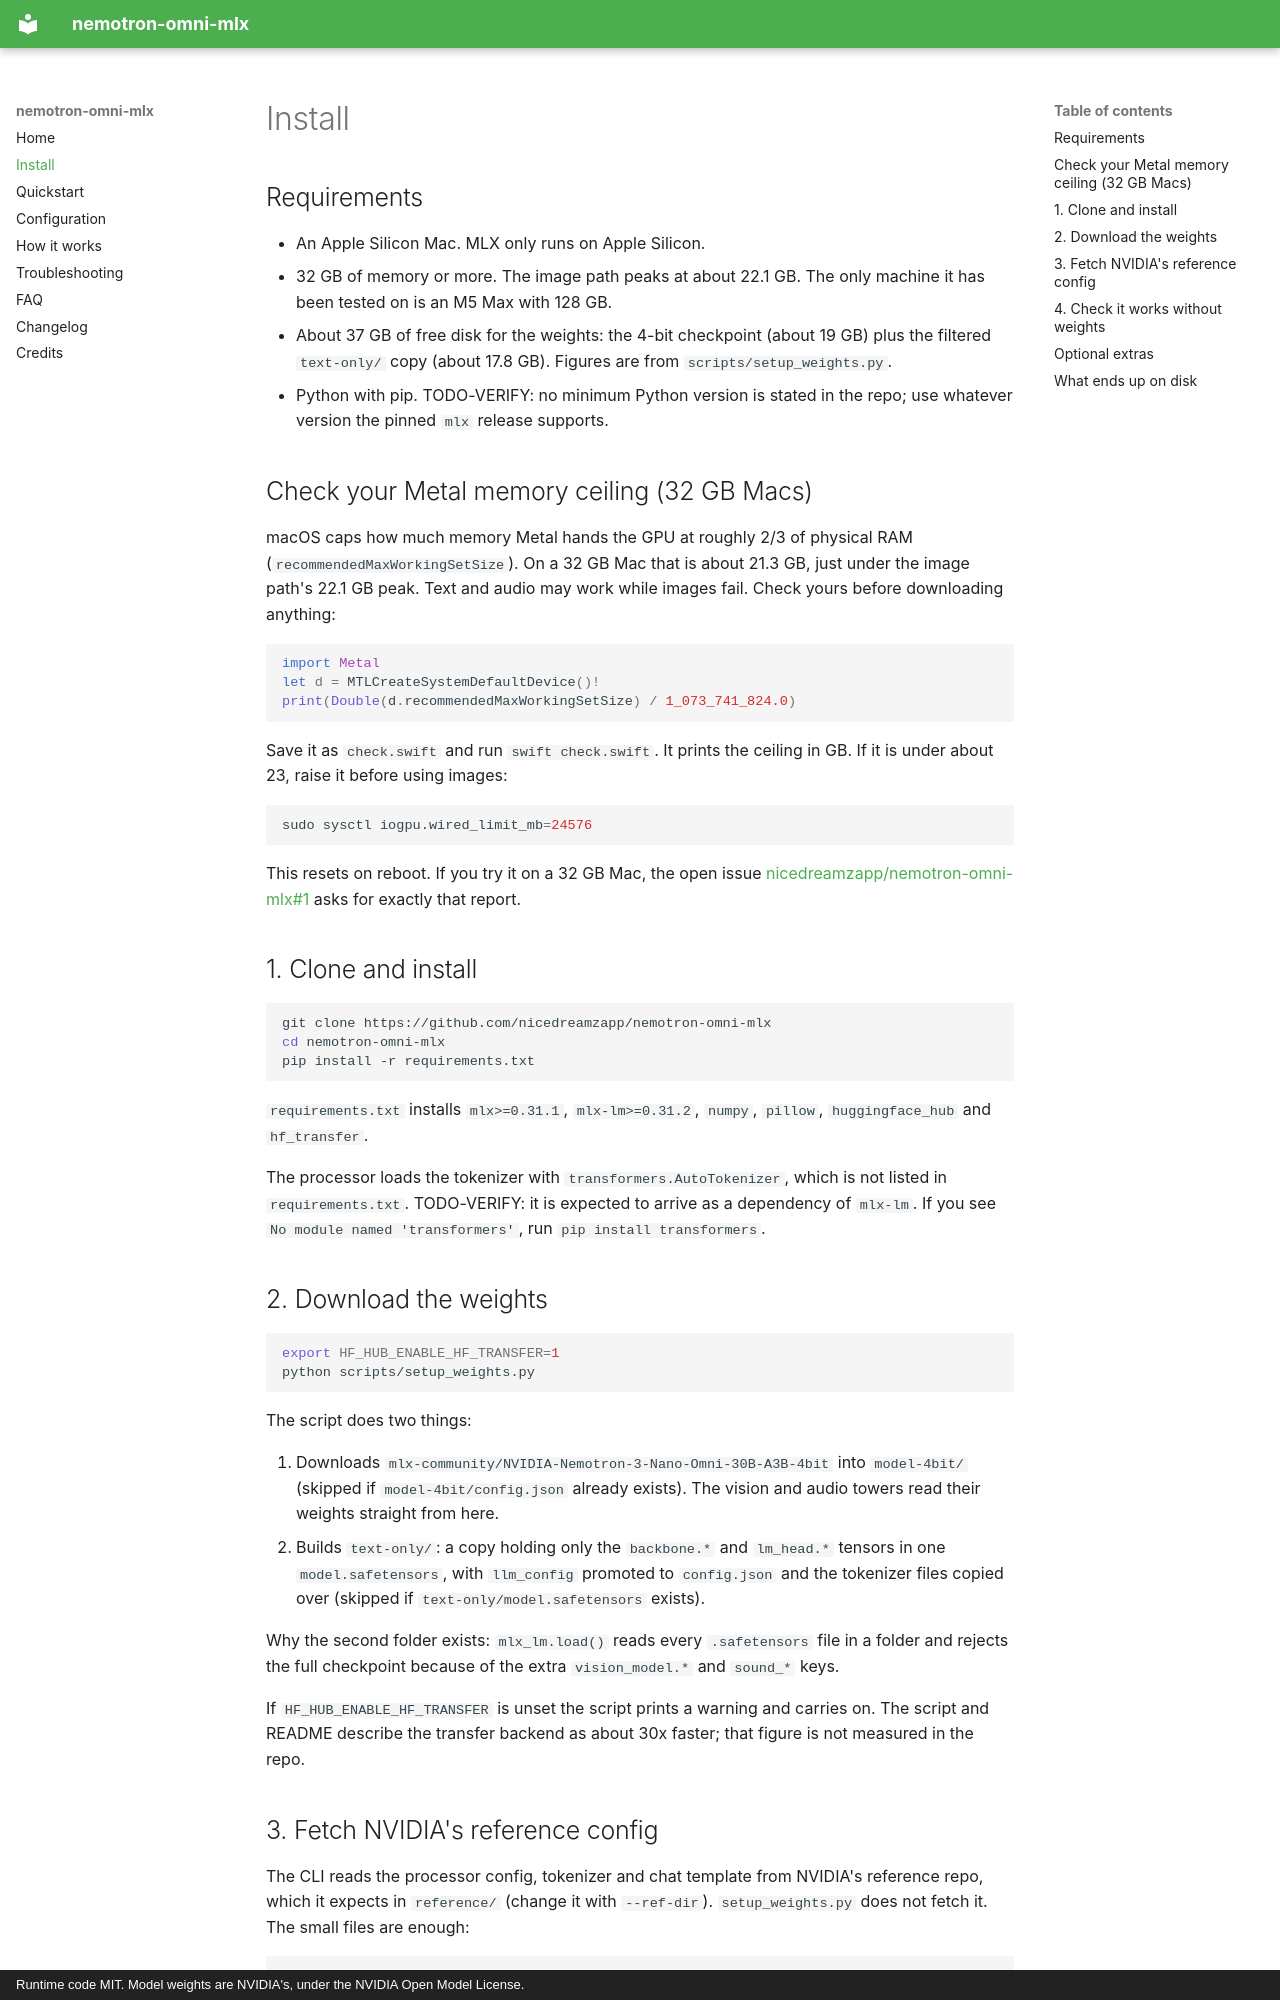

repository: nicedreamzapp/nemotron-omni-mlx · page: install/index.html · generator: mkdocs · copyright: Runtime code MIT. Model weights are NVIDIA's, under the NVIDIA Open Model License.

---
title: Install nemotron-omni-mlx on Apple Silicon
description: How to install the nemotron-omni-mlx runtime, download the 4-bit Nemotron Omni MLX weights, fetch NVIDIA's reference config, and check the Metal memory limit on a 32 GB Mac.
---

# Install

## Requirements

- An Apple Silicon Mac. MLX only runs on Apple Silicon.
- 32 GB of memory or more. The image path peaks at about 22.1 GB. The only machine it has been
  tested on is an M5 Max with 128 GB.
- About 37 GB of free disk for the weights: the 4-bit checkpoint (about 19 GB) plus the filtered
  `text-only/` copy (about 17.8 GB). Figures are from `scripts/setup_weights.py`.
- Python with pip. TODO-VERIFY: no minimum Python version is stated in the repo; use whatever
  version the pinned `mlx` release supports.

## Check your Metal memory ceiling (32 GB Macs)

macOS caps how much memory Metal hands the GPU at roughly 2/3 of physical RAM
(`recommendedMaxWorkingSetSize`). On a 32 GB Mac that is about 21.3 GB, just under the image path's
22.1 GB peak. Text and audio may work while images fail. Check yours before downloading anything:

```swift
import Metal
let d = MTLCreateSystemDefaultDevice()!
print(Double(d.recommendedMaxWorkingSetSize) / 1_073_741_824.0)
```

Save it as `check.swift` and run `swift check.swift`. It prints the ceiling in GB. If it is under
about 23, raise it before using images:

```bash
sudo sysctl iogpu.wired_limit_mb=24576
```

This resets on reboot. If you try it on a 32 GB Mac, the open issue
[nicedreamzapp/nemotron-omni-mlx#1](https://github.com/nicedreamzapp/nemotron-omni-mlx/issues/1)
asks for exactly that report.

## 1. Clone and install

```bash
git clone https://github.com/nicedreamzapp/nemotron-omni-mlx
cd nemotron-omni-mlx
pip install -r requirements.txt
```

`requirements.txt` installs `mlx>=0.31.1`, `mlx-lm>=0.31.2`, `numpy`, `pillow`, `huggingface_hub`
and `hf_transfer`.

The processor loads the tokenizer with `transformers.AutoTokenizer`, which is not listed in
`requirements.txt`. TODO-VERIFY: it is expected to arrive as a dependency of `mlx-lm`. If you see
`No module named 'transformers'`, run `pip install transformers`.
